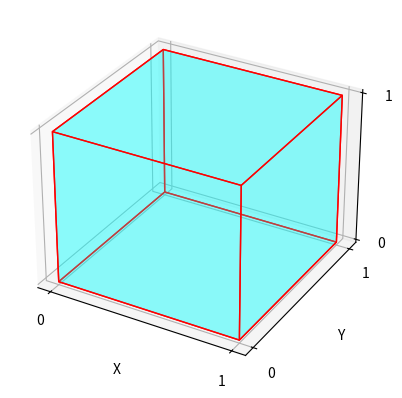

Write Python code to recreate this figure.
import matplotlib.pyplot as plt
from mpl_toolkits.mplot3d.art3d import Poly3DCollection

vertices = [
    [0, 0, 0],
    [1, 0, 0],
    [1, 1, 0],
    [0, 1, 0],
    [0, 0, 1],
    [1, 0, 1],
    [1, 1, 1],
    [0, 1, 1]
]

faces = [
    [vertices[0], vertices[1], vertices[5], vertices[4]],
    [vertices[7], vertices[6], vertices[2], vertices[3]],
    [vertices[0], vertices[4], vertices[7], vertices[3]],
    [vertices[1], vertices[5], vertices[6], vertices[2]],
    [vertices[4], vertices[5], vertices[6], vertices[7]],
    [vertices[0], vertices[1], vertices[2], vertices[3]]
]

fig = plt.figure()
ax = fig.add_subplot(111, projection='3d')

ax.add_collection3d(Poly3DCollection(faces, facecolors='cyan', linewidths=1, edgecolors='r', alpha=.25))

ax.set_xlabel('X')
ax.set_ylabel('Y')
ax.set_zlabel('Z')

ax.set_xticks([0, 1])
ax.set_yticks([0, 1])
ax.set_zticks([0, 1])

plt.show()
